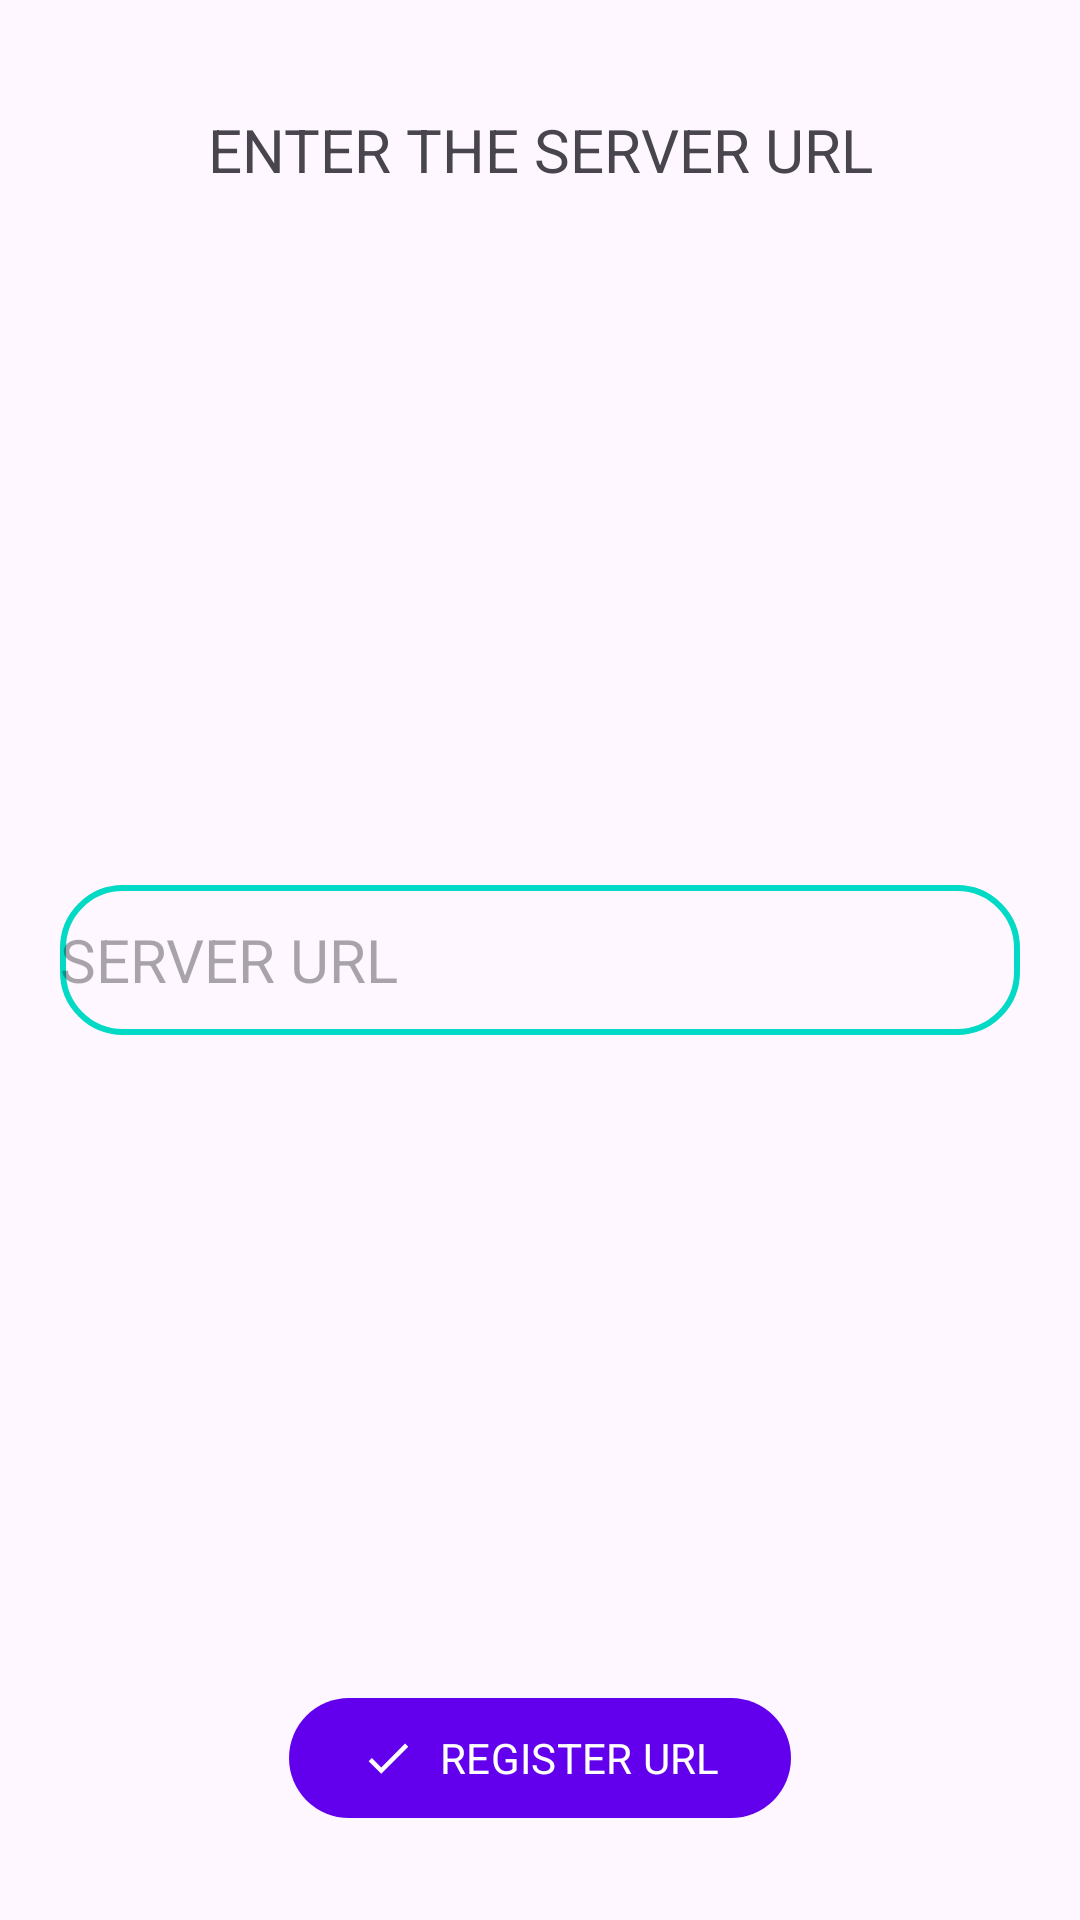

Layout XML and referenced resources for this Android screen:
<!-- AndroidManifest.xml: application theme Theme.Therapist -->
<!-- res/layout/activity_server_url_handler.xml -->
<?xml version="1.0" encoding="utf-8"?>
<RelativeLayout xmlns:android="http://schemas.android.com/apk/res/android"
    xmlns:app="http://schemas.android.com/apk/res-auto"
    xmlns:tools="http://schemas.android.com/tools"
    android:layout_width="match_parent"
    android:layout_height="match_parent"
    tools:context=".activities.ServerUrlHandlerActivity">

    <TextView
        android:layout_width="match_parent"
        android:layout_height="100dp"
        android:gravity="center"
        android:text="ENTER THE SERVER URL"
        android:textSize="@dimen/mk_productions_text_on_display_size"
        tools:ignore="HardcodedText" />

    <com.google.android.material.textfield.TextInputEditText
        android:id="@+id/activity_server_handler_server_edittext"
        android:layout_width="match_parent"
        android:layout_height="50dp"
        android:layout_centerInParent="true"
        android:layout_marginHorizontal="20dp"
        android:layout_marginTop="50dp"
        android:autofillHints="password"
        android:background="@drawable/mk_productions_edittext_background_shape"
        android:hint="SERVER URL"
        android:inputType="textEmailAddress"
        android:textAlignment="center"
        android:textSize="@dimen/mk_productions_text_on_display_size"
        tools:ignore="HardcodedText" />

    <com.google.android.material.button.MaterialButton
        android:id="@+id/activity_server_handler_register_button"
        android:layout_width="wrap_content"
        android:layout_height="wrap_content"
        android:layout_alignParentBottom="true"
        android:layout_centerHorizontal="true"
        android:layout_marginBottom="30dp"
        android:text="REGISTER URL"
        app:icon="@drawable/baseline_checked_24"
        tools:ignore="HardcodedText" />
</RelativeLayout>
<!-- resources referenced by this layout -->
<resources>
  <item name="mk_productions_text_on_display_size" type="dimen">20sp</item>
  <!-- drawable baseline_checked_24 (drawable) -->
  <vector xmlns:android="http://schemas.android.com/apk/res/android"
      android:width="24dp"
      android:height="24dp"
      android:viewportWidth="24"
      android:viewportHeight="24">
      <path
          android:fillColor="?colorBackgroundFloating"
          android:pathData="M9,16.17L4.83,12l-1.42,1.41L9,19 21,7l-1.41,-1.41z" />
  </vector>
  <!-- drawable mk_productions_edittext_background_shape (drawable) -->
  <?xml version="1.0" encoding="utf-8"?>
  <selector xmlns:android="http://schemas.android.com/apk/res/android">
      <item android:state_enabled="true" android:state_focused="true">
          <shape  android:shape="rectangle">
              <corners android:radius="20dp" />
              <stroke android:width="2dp" android:color="?colorPrimary" />
          </shape>
      </item>
  
      <item android:state_enabled="true">
          <shape android:shape="rectangle">
              <corners android:radius="20dp" />
              <stroke android:width="2dp" android:color="?colorSecondary" />
          </shape>
      </item>
  </selector>
  <style name="Theme.Therapist" parent="Theme.Material3.DayNight">
          
          <item name="colorPrimary">@color/purple_500</item>
          <item name="colorPrimaryVariant">@color/purple_700</item>
          <item name="colorOnPrimary">@color/white</item>
          
          <item name="colorSecondary">@color/teal_200</item>
          <item name="colorSecondaryVariant">@color/teal_700</item>
          <item name="colorOnSecondary">@color/black</item>
          // Background color
          
          // making to changing according to theme
          <item name="android:statusBarColor">?android:colorBackground</item>
          
          <item name="windowActionBar">false</item>
          <item name="windowNoTitle">true</item>
          // auto animation stuff
          <item name="android:windowContentTransitions">true</item>
          // changing status bar color
          <item name="android:windowLightStatusBar">true</item>
          <item name="android:windowEnterTransition">@android:transition/slide_left</item>
          <item name="android:windowExitTransition">@android:transition/slide_left</item>
          <item name="fontFamily">@font/open_sans_regular</item>
          <item name="android:navigationBarColor">@android:color/background_light</item>
          <item name="android:enforceNavigationBarContrast" tools:targetApi="q">true</item>
      </style>
  <color name="purple_500">#FF6200EE</color>
  <color name="purple_700">#FF3700B3</color>
  <color name="white">#FFFFFFFF</color>
  <color name="teal_200">#FF03DAC5</color>
  <color name="teal_700">#FF018786</color>
  <color name="black">#FF000000</color>
</resources>
